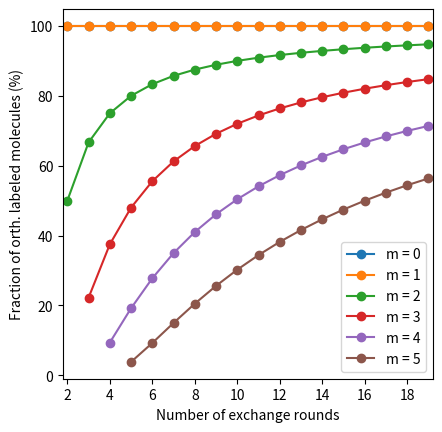

Recreate this plot in Python.
#!/usr/bin/env python3
# -*- coding: utf-8 -*-
"""
Created on Sun Oct 23 20:56:58 2022

[redacted]
"""

import numpy as np
from scipy.special import factorial
import matplotlib.pyplot as plt


def prob(n, m):
    """ 
    n: number of orthogonal sequences
    m: number of molecules within DNA-PAINT resolution area
    """
    
    return (factorial(n)/factorial(n -m))/n**m

fig, ax = plt.subplots()

n_array = np.arange(2, 20)

for m in np.arange(0, 6):
    
   ax.plot(n_array, 100 * prob(n_array, m), '-o', label='m = '+str(m))

ax.set_xticks(np.arange(2, 20, 2))
ax.legend()

ax.set_ylabel('Fraction of orth. labeled molecules (%)')
ax.set_xlabel('Number of exchange rounds')

ax.set_xlim(1.8, 19.2)
ax.set_box_aspect(1)